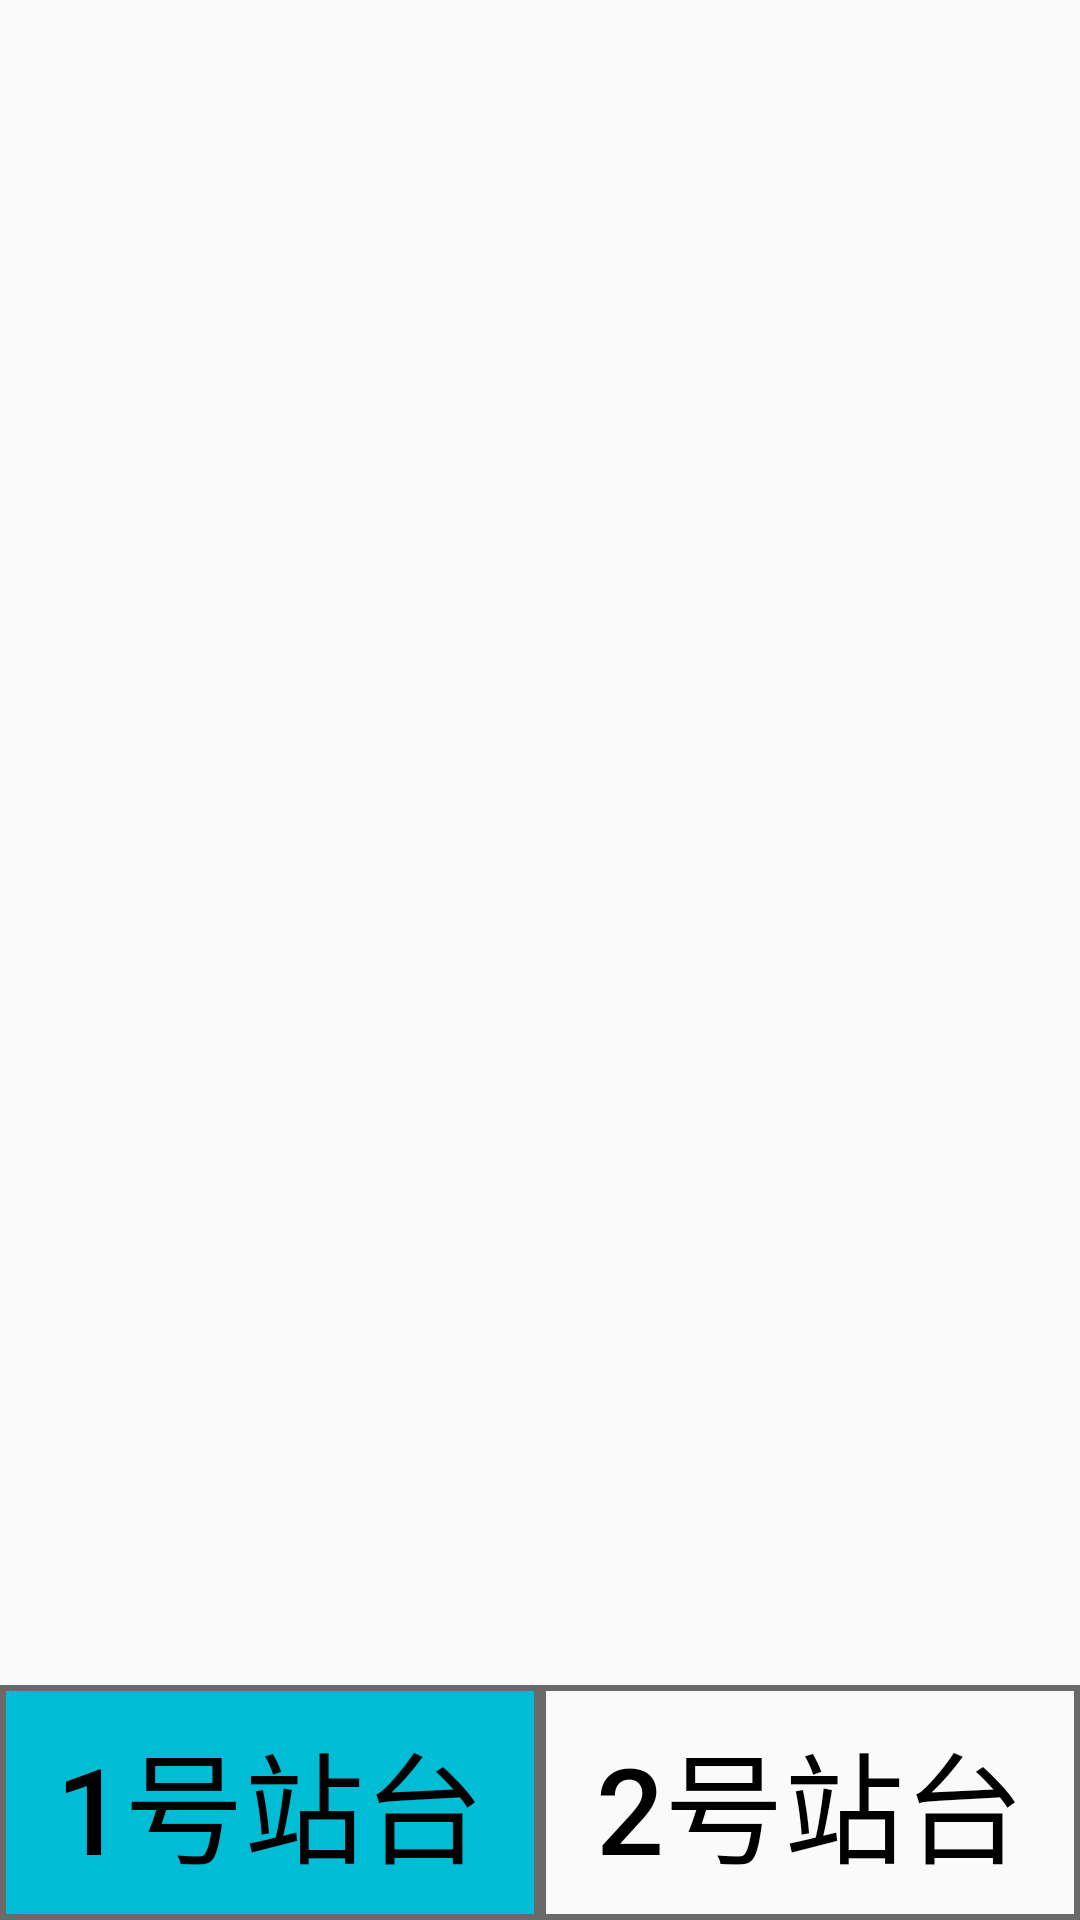

Here is an Android app screen rendered from its layout file. Give the layout XML and the strings, colors and styles it references.
<!-- AndroidManifest.xml: application theme Theme.Tiku5155 -->
<!-- res/layout/activity_main55.xml -->
<?xml version="1.0" encoding="utf-8"?>
<LinearLayout xmlns:android="http://schemas.android.com/apk/res/android"
    android:orientation="vertical"
    android:layout_width="match_parent"
    android:layout_height="match_parent">
    <androidx.viewpager.widget.ViewPager
        android:layout_width="match_parent"
        android:layout_height="0dp"
        android:layout_weight="1"
        android:id="@+id/VP"/>
    <LinearLayout
        android:layout_width="match_parent"
        android:layout_height="wrap_content"
        android:orientation="horizontal">

        <Button
            android:layout_width="0dp"
            android:layout_height="wrap_content"
            android:layout_weight="1"
            android:gravity="center"
            android:padding="10dp"
            android:text="1号站台"
            android:background="@drawable/bg3"
            android:textColor="@color/black"
            android:textSize="40dp"
            android:id="@+id/b1"/>
        <Button
            android:layout_width="0dp"
            android:layout_height="wrap_content"
            android:layout_weight="1"
            android:text="2号站台"
            android:padding="10dp"
            android:textColor="@color/black"
            android:textSize="40dp"
            android:background="@drawable/bg"
            android:gravity="center"
            android:id="@+id/b2"/>

    </LinearLayout>

</LinearLayout>
<!-- resources referenced by this layout -->
<resources>
  <color name="black">#FF000000</color>
  <!-- drawable bg (drawable) -->
  <?xml version="1.0" encoding="utf-8"?>
  <shape xmlns:android="http://schemas.android.com/apk/res/android">
      <stroke android:color="#6A6A6A" android:width="2dp"/>
  </shape>
  <!-- drawable bg3 (drawable) -->
  <?xml version="1.0" encoding="utf-8"?>
  <shape xmlns:android="http://schemas.android.com/apk/res/android">
      <stroke android:color="#6A6A6A" android:width="2dp"/>
      <solid android:color="#00BCD4"/>
  </shape>
  <style name="Theme.Tiku5155" parent="Theme.MaterialComponents.DayNight.NoActionBar.Bridge">
          
          <item name="colorPrimary">@color/purple_500</item>
          <item name="colorPrimaryVariant">@color/purple_700</item>
          <item name="colorOnPrimary">@color/white</item>
          
          <item name="colorSecondary">@color/teal_200</item>
          <item name="colorSecondaryVariant">@color/teal_700</item>
          <item name="colorOnSecondary">@color/black</item>
          
          <item name="android:statusBarColor">?attr/colorPrimaryVariant</item>
          
      </style>
  <color name="purple_500">#FF6200EE</color>
  <color name="purple_700">#FF3700B3</color>
  <color name="white">#FFFFFFFF</color>
  <color name="teal_200">#FF03DAC5</color>
  <color name="teal_700">#FF018786</color>
</resources>
